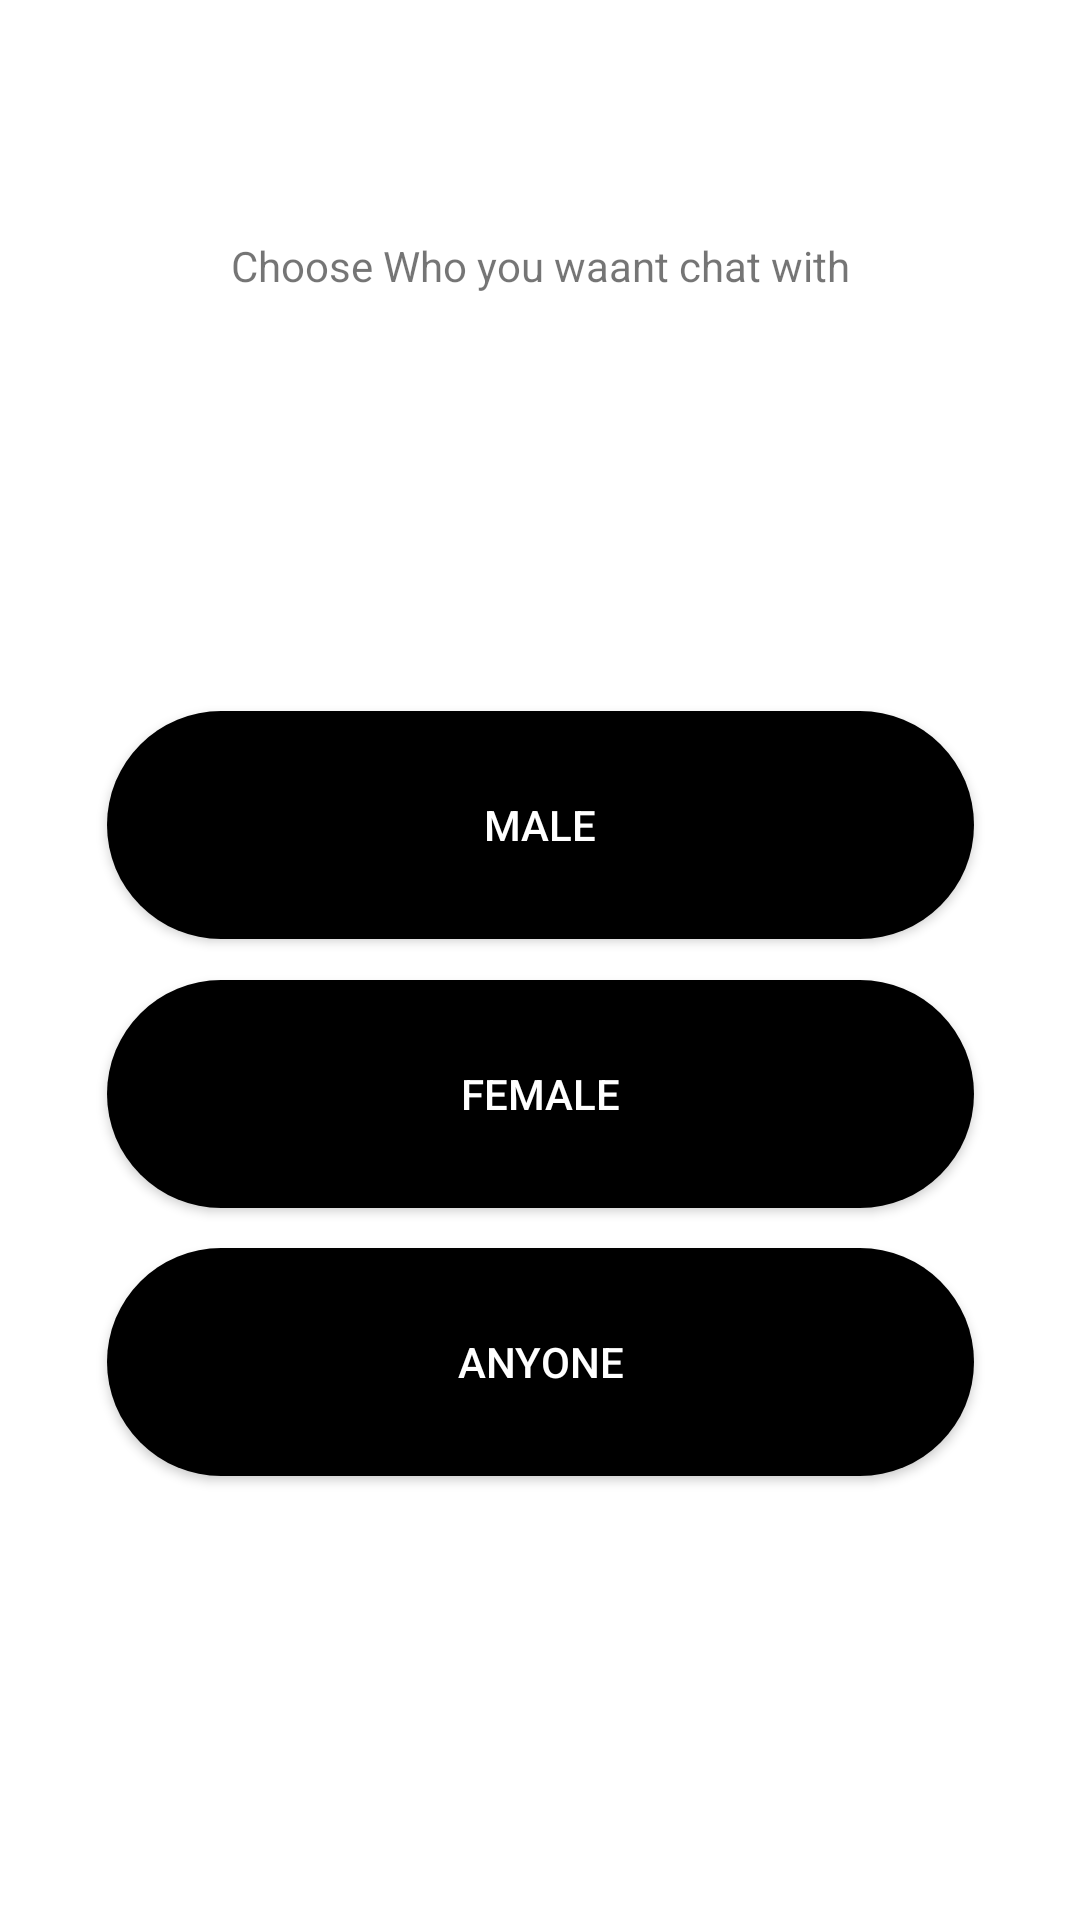

Write the Android layout XML for this screen, with the resource values it uses.
<!-- AndroidManifest.xml: application theme Theme.FinalChimki -->
<!-- res/layout/chat.xml -->
<?xml version="1.0" encoding="utf-8"?>
<androidx.constraintlayout.widget.ConstraintLayout xmlns:android="http://schemas.android.com/apk/res/android"
    xmlns:app="http://schemas.android.com/apk/res-auto"
    xmlns:tools="http://schemas.android.com/tools"
    android:layout_width="match_parent"
    android:layout_height="match_parent">

    <androidx.appcompat.widget.AppCompatButton
        android:id="@+id/fem_btn"
        android:layout_width="289dp"
        android:layout_height="76dp"
        android:background="@drawable/btnbak"
        android:text="Female"
        android:textColor="#FFFFFF"
        app:layout_constraintBottom_toTopOf="@+id/anyone"
        app:layout_constraintEnd_toEndOf="parent"
        app:layout_constraintStart_toStartOf="parent"
        app:layout_constraintTop_toTopOf="parent"
        app:layout_constraintVertical_bias="0.961" />

    <androidx.appcompat.widget.AppCompatButton
        android:id="@+id/anyone"
        android:layout_width="289dp"
        android:layout_height="76dp"
        android:layout_marginTop="416dp"
        android:background="@drawable/btnbak"
        android:text="Anyone"
        android:textColor="#FFFFFF"
        app:layout_constraintEnd_toEndOf="parent"
        app:layout_constraintStart_toStartOf="parent"
        app:layout_constraintTop_toTopOf="parent" />

    <androidx.appcompat.widget.AppCompatButton
        android:id="@+id/male_btn"
        android:layout_width="289dp"
        android:layout_height="76dp"
        android:layout_marginTop="236dp"
        android:background="@drawable/btnbak"
        android:text="Male"
        android:textColor="#FFFFFF"
        app:layout_constraintBottom_toTopOf="@+id/fem_btn"
        app:layout_constraintEnd_toEndOf="parent"
        app:layout_constraintStart_toStartOf="parent"
        app:layout_constraintTop_toTopOf="parent"
        app:layout_constraintVertical_bias="0.071" />

    <TextView
        android:id="@+id/textView7"
        android:layout_width="wrap_content"
        android:layout_height="wrap_content"
        android:text="Choose Who you waant chat with"
        app:layout_constraintBottom_toBottomOf="parent"
        app:layout_constraintEnd_toEndOf="parent"
        app:layout_constraintHorizontal_bias="0.5"
        app:layout_constraintStart_toStartOf="parent"
        app:layout_constraintTop_toTopOf="parent"
        app:layout_constraintVertical_bias="0.127" />

</androidx.constraintlayout.widget.ConstraintLayout>
<!-- resources referenced by this layout -->
<resources>
  <!-- drawable btnbak (drawable-v24) -->
  <?xml version="1.0" encoding="utf-8"?>
  <shape xmlns:android="http://schemas.android.com/apk/res/android">
  <solid android:color="#000000"/>
      <corners android:radius="50dp"/>
  </shape>
  <style name="Theme.FinalChimki" parent="Theme.MaterialComponents.Light.DarkActionBar">
          
          <item name="colorPrimary">@color/purple_500</item>
          <item name="colorPrimaryVariant">@color/purple_700</item>
          <item name="colorOnPrimary">@color/white</item>
          
          <item name="colorSecondary">@color/teal_200</item>
          <item name="colorSecondaryVariant">@color/teal_700</item>
          <item name="colorOnSecondary">@color/black</item>
          
          <item name="android:statusBarColor" tools:targetApi="l">?attr/colorPrimaryVariant</item>
          
      </style>
  <!-- not gathered from this repository: default colours our renderer supplied (Android Studio template values) -->
  <color name="purple_500">#FF6200EE</color>
  <color name="purple_700">#FF3700B3</color>
  <color name="teal_200">#FF03DAC5</color>
  <color name="teal_700">#FF018786</color>
  <color name="black">#FF000000</color>
  <color name="white">#FFFFFFFF</color>
</resources>
